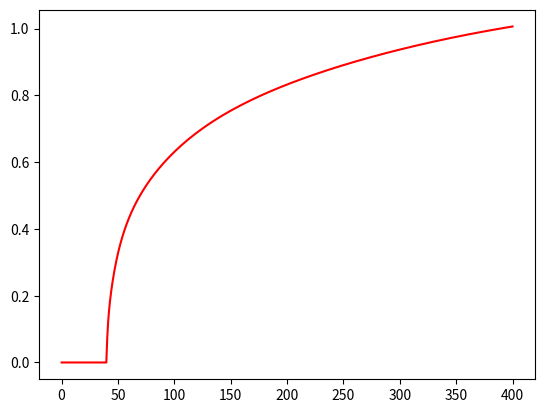

Python code for this plot:
# -*- coding: utf-8 -*-
"""
Created on Tue Jul 19 14:45:58 2022

[redacted]
"""

import numpy as np 
import matplotlib.pyplot as plt

### Initialise paramters
# environmental parameters as per CreepShrinkageEC2
h = 300 # effective thickness in mm
RH = 50 # rel. humidity
t_s = 7 # days after casting that drying commences, normally at the end of curing
fck = 40 # cylinder strength of the concrete at 28 days in MPa

f_cm = 48
t_0adj = 50

m = 9 # number of retardation times
Gamma_m = [0.01, 0.1, 1, 5, 10, 50, 100, 500, 1000] # retardation times (9)
#tau_0 = np.linspace(0.025, 9125, 50) # loading ages (50)
tau = 40 # trial loading age - if we vary tau and t would this not be a 3D graph?
n = 1000 # number of observation times
t = np.linspace(0.05, 400, n) # observation times
###

### Initialise empty zero matrices to be filled
A = np.zeros((n, m))
a = np.zeros((m, 1))
b = np.zeros((n, 1))
C = np.zeros((n, 1)) # numerical creep coefficient vector
phi = np.zeros((n, 1)) # FIB code (analytical) creep coefficeint vector
asympTime = 10e100
###

### Calculate phi
def findPhi(time):
    if time <= tau:
        return 0
    else:
        beta_bcf = 1.8/(f_cm)**0.7 # FIB code eq 5.1-65
        beta_bct = np.log((30/t_0adj + 0.035)**2 * (time - tau) + 1) # FIB code eq 5.1-66
        phi_bc = beta_bcf * beta_bct  #**basic creep coefficient
        
        beta_dcf = 412/(f_cm)**1.4 # FIB code eq 5.1-68
        beta_RH = (1 - RH/100)/(0.1 * h/100)**(1/3) # FIB code eq 5.1-69
        beta_dct0 = 1/(0.1 + t_0adj**0.2) # FIB code eq 5.1-70
        gamma_t0 = 1/(2.3 + 3.5 / (t_0adj)**0.5)
        alpha_fcm = (35/f_cm)**0.5
        beta_h = 1.5*h + 250*alpha_fcm
        beta_dct = ((t_i - tau)/(beta_h + (time - tau)))**gamma_t0 # FIB code eq 5.1-71a
        phi_dc = beta_dcf * beta_RH * beta_dct0 * beta_dct # dry creep coefficient
        return phi_bc + phi_dc

for i, t_i in enumerate(t):
    phi[i] = findPhi(t_i)
### 


### Applying single constant step pressure to get  strain
def find_delEsp_i(delT, delSig, a_i, g_i, Gamma_i):
    expExpression = 1 - np.exp(- delT / Gamma_i)
    delEps = a_i * delSig - a_i * Gamma_i * expExpression * delSig/delT + g_i * expExpression # Manual eq (4.10-27)
    return delEps

# Initialise constant step app'd stress(es)
sigma1 = []
t_sigma1 = tau

for t_i in t:
    if t_i < t_sigma1:
        sigma1.append(0)
    else:
        sigma1.append(1)
### Test 1 
eps1 = np.zeros((n, ))
g = []
eps1_tot = np.zeros((n, ))

for i, t_i in enumerate(t):
    for j in range(m):
        for idx, Gamma in enumerate(Gamma_m):
            if idx == j:
                if t_i <= tau:
                    A[i][j] = 0
                else:
                    A[i][j] = 1 - np.exp(-(t_i - tau)/Gamma)
a = np.linalg.lstsq(A, phi, rcond=None)[0]

for j in range(m):
    Gamma = Gamma_m[j]
    for i, t_i in enumerate(t):
        delT = t[i] - t[i-1]
        if t_i < t_sigma1:
            eps1[i] = 0
            g.append(0)
        else:
            sigma_1 = sigma1[i - 1]
            sigma_2 = sigma1[i]
            delSigma = sigma_2 - sigma_1
            g_i_delT = np.exp(-delT/Gamma)*g[i - 1] + a[j][0]*(delSigma/delT)*Gamma*(1 - np.exp(-delT/Gamma))
            g.append(g_i_delT)
            delEps = find_delEsp_i(delT, delSigma, a[j][0], g[i - 1], Gamma)
            eps1[i] = (delEps + eps1[i - 1])
            eps1_tot[i] = eps1_tot[i] + eps1[i]
    g = []

plt.plot(t, eps1_tot, 'r')
plt.show()

np.savetxt('strain_test1.csv', eps1_tot, delimiter=',')
###